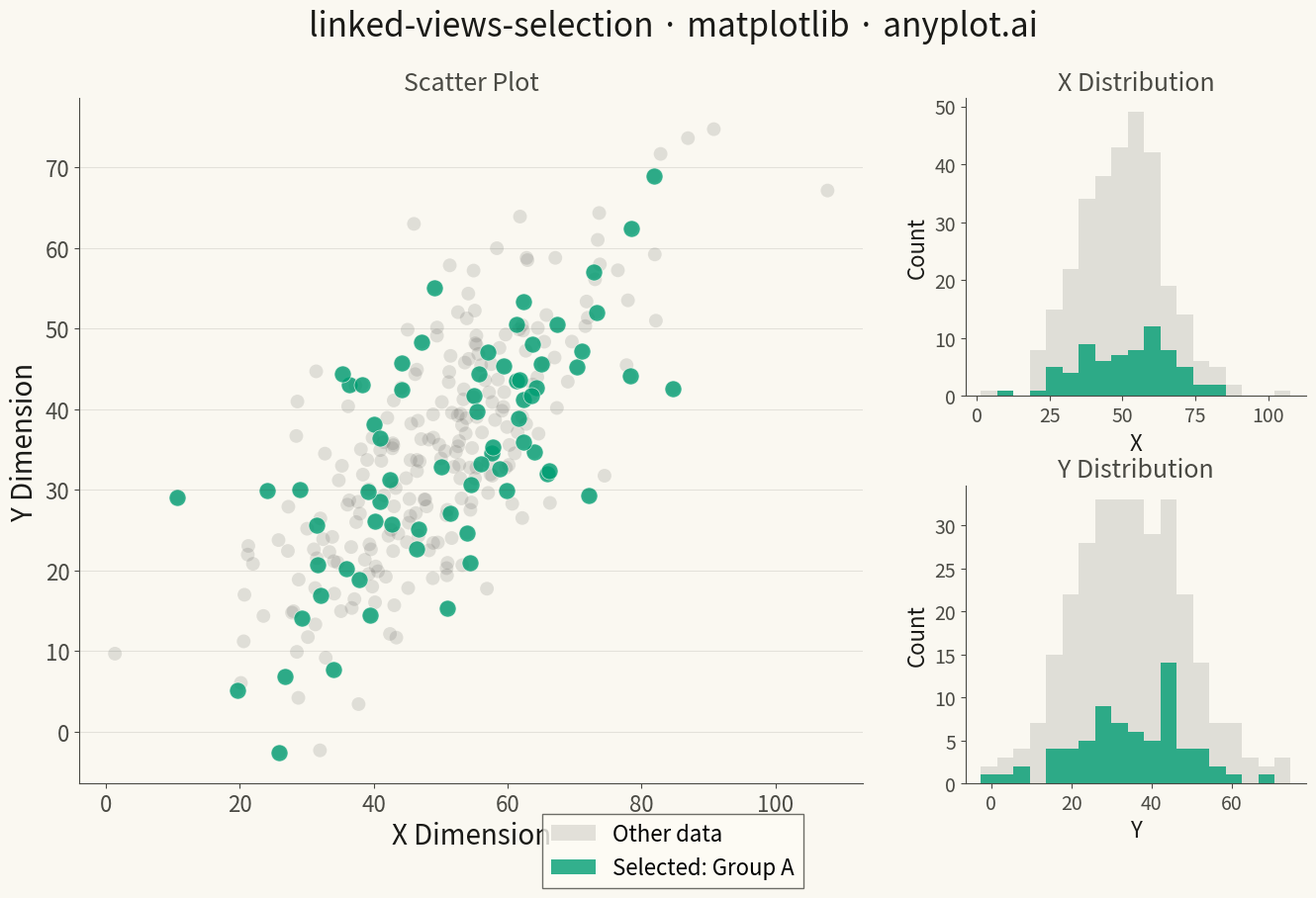

Write Python code to recreate this figure. (Note: this script raises an exception after producing the figure.)
"""anyplot.ai
linked-views-selection: Multiple Linked Views with Selection Sync
Library: matplotlib | Python 3.13
Quality: pending | Created: 2026-05-17
"""

import os
from pathlib import Path

import matplotlib.pyplot as plt
import numpy as np
import pandas as pd
from matplotlib.patches import Patch


# Theme tokens
THEME = os.getenv("ANYPLOT_THEME", "light")
PAGE_BG = "#FAF8F1" if THEME == "light" else "#1A1A17"
ELEVATED_BG = "#FFFDF6" if THEME == "light" else "#242420"
INK = "#1A1A17" if THEME == "light" else "#F0EFE8"
INK_SOFT = "#4A4A44" if THEME == "light" else "#B8B7B0"

# Okabe-Ito palette
OKABE_ITO = ["#009E73", "#D55E00", "#0072B2", "#CC79A7"]
BRAND = OKABE_ITO[0]

# Data
np.random.seed(42)
n = 300
x = np.random.normal(50, 15, n)
y = x * 0.7 + np.random.normal(0, 10, n)
categories = np.random.choice(["Group A", "Group B", "Group C", "Group D"], n)
df = pd.DataFrame({"x": x, "y": y, "category": categories})

# Highlight one category to demonstrate linked views concept
highlighted_category = "Group A"
is_selected = df["category"] == highlighted_category

# Plot
fig = plt.figure(figsize=(16, 9), facecolor=PAGE_BG)
gs = fig.add_gridspec(2, 3, hspace=0.3, wspace=0.3)

ax_scatter = fig.add_subplot(gs[:, 0:2])
ax_hist_x = fig.add_subplot(gs[0, 2])
ax_hist_y = fig.add_subplot(gs[1, 2])

# Set background for all axes
ax_scatter.set_facecolor(PAGE_BG)
ax_hist_x.set_facecolor(PAGE_BG)
ax_hist_y.set_facecolor(PAGE_BG)

# Scatter plot: full data with deemphasized points, selected highlighted
ax_scatter.scatter(df["x"], df["y"], alpha=0.15, s=100, color=INK_SOFT, edgecolors="none")
ax_scatter.scatter(
    df[is_selected]["x"], df[is_selected]["y"], alpha=0.8, s=150, color=BRAND, edgecolors=PAGE_BG, linewidth=0.5
)

ax_scatter.set_xlabel("X Dimension", fontsize=20, color=INK)
ax_scatter.set_ylabel("Y Dimension", fontsize=20, color=INK)
ax_scatter.set_title("Scatter Plot", fontsize=18, color=INK_SOFT)
ax_scatter.tick_params(axis="both", labelsize=16, colors=INK_SOFT)
ax_scatter.spines["top"].set_visible(False)
ax_scatter.spines["right"].set_visible(False)
for s in ("left", "bottom"):
    ax_scatter.spines[s].set_color(INK_SOFT)
ax_scatter.yaxis.grid(True, alpha=0.10, linewidth=0.8, color=INK)

# Histogram of X dimension
bins = np.linspace(df["x"].min(), df["x"].max(), 20)
ax_hist_x.hist(df["x"], bins=bins, alpha=0.15, color=INK_SOFT, edgecolor="none")
ax_hist_x.hist(df[is_selected]["x"], bins=bins, alpha=0.8, color=BRAND, edgecolor="none")
ax_hist_x.set_xlabel("X", fontsize=16, color=INK)
ax_hist_x.set_ylabel("Count", fontsize=16, color=INK)
ax_hist_x.set_title("X Distribution", fontsize=18, color=INK_SOFT)
ax_hist_x.tick_params(axis="both", labelsize=14, colors=INK_SOFT)
ax_hist_x.spines["top"].set_visible(False)
ax_hist_x.spines["right"].set_visible(False)
for s in ("left", "bottom"):
    ax_hist_x.spines[s].set_color(INK_SOFT)

# Histogram of Y dimension
bins = np.linspace(df["y"].min(), df["y"].max(), 20)
ax_hist_y.hist(df["y"], bins=bins, alpha=0.15, color=INK_SOFT, edgecolor="none")
ax_hist_y.hist(df[is_selected]["y"], bins=bins, alpha=0.8, color=BRAND, edgecolor="none")
ax_hist_y.set_xlabel("Y", fontsize=16, color=INK)
ax_hist_y.set_ylabel("Count", fontsize=16, color=INK)
ax_hist_y.set_title("Y Distribution", fontsize=18, color=INK_SOFT)
ax_hist_y.tick_params(axis="both", labelsize=14, colors=INK_SOFT)
ax_hist_y.spines["top"].set_visible(False)
ax_hist_y.spines["right"].set_visible(False)
for s in ("left", "bottom"):
    ax_hist_y.spines[s].set_color(INK_SOFT)

# Main title
fig.suptitle("linked-views-selection · matplotlib · anyplot.ai", fontsize=24, fontweight="medium", color=INK, y=0.98)

# Add legend to explain highlighting
legend_elements = [
    Patch(facecolor=INK_SOFT, alpha=0.15, label="Other data"),
    Patch(facecolor=BRAND, alpha=0.8, label=f"Selected: {highlighted_category}"),
]
fig.legend(
    handles=legend_elements,
    loc="lower center",
    fontsize=16,
    frameon=True,
    fancybox=False,
    shadow=False,
    bbox_to_anchor=(0.5, -0.02),
    facecolor=ELEVATED_BG,
    edgecolor=INK_SOFT,
)

script_dir = Path(__file__).parent
output_path = script_dir / f"plot-{THEME}.png"
plt.savefig(output_path, dpi=300, bbox_inches="tight", facecolor=PAGE_BG)
